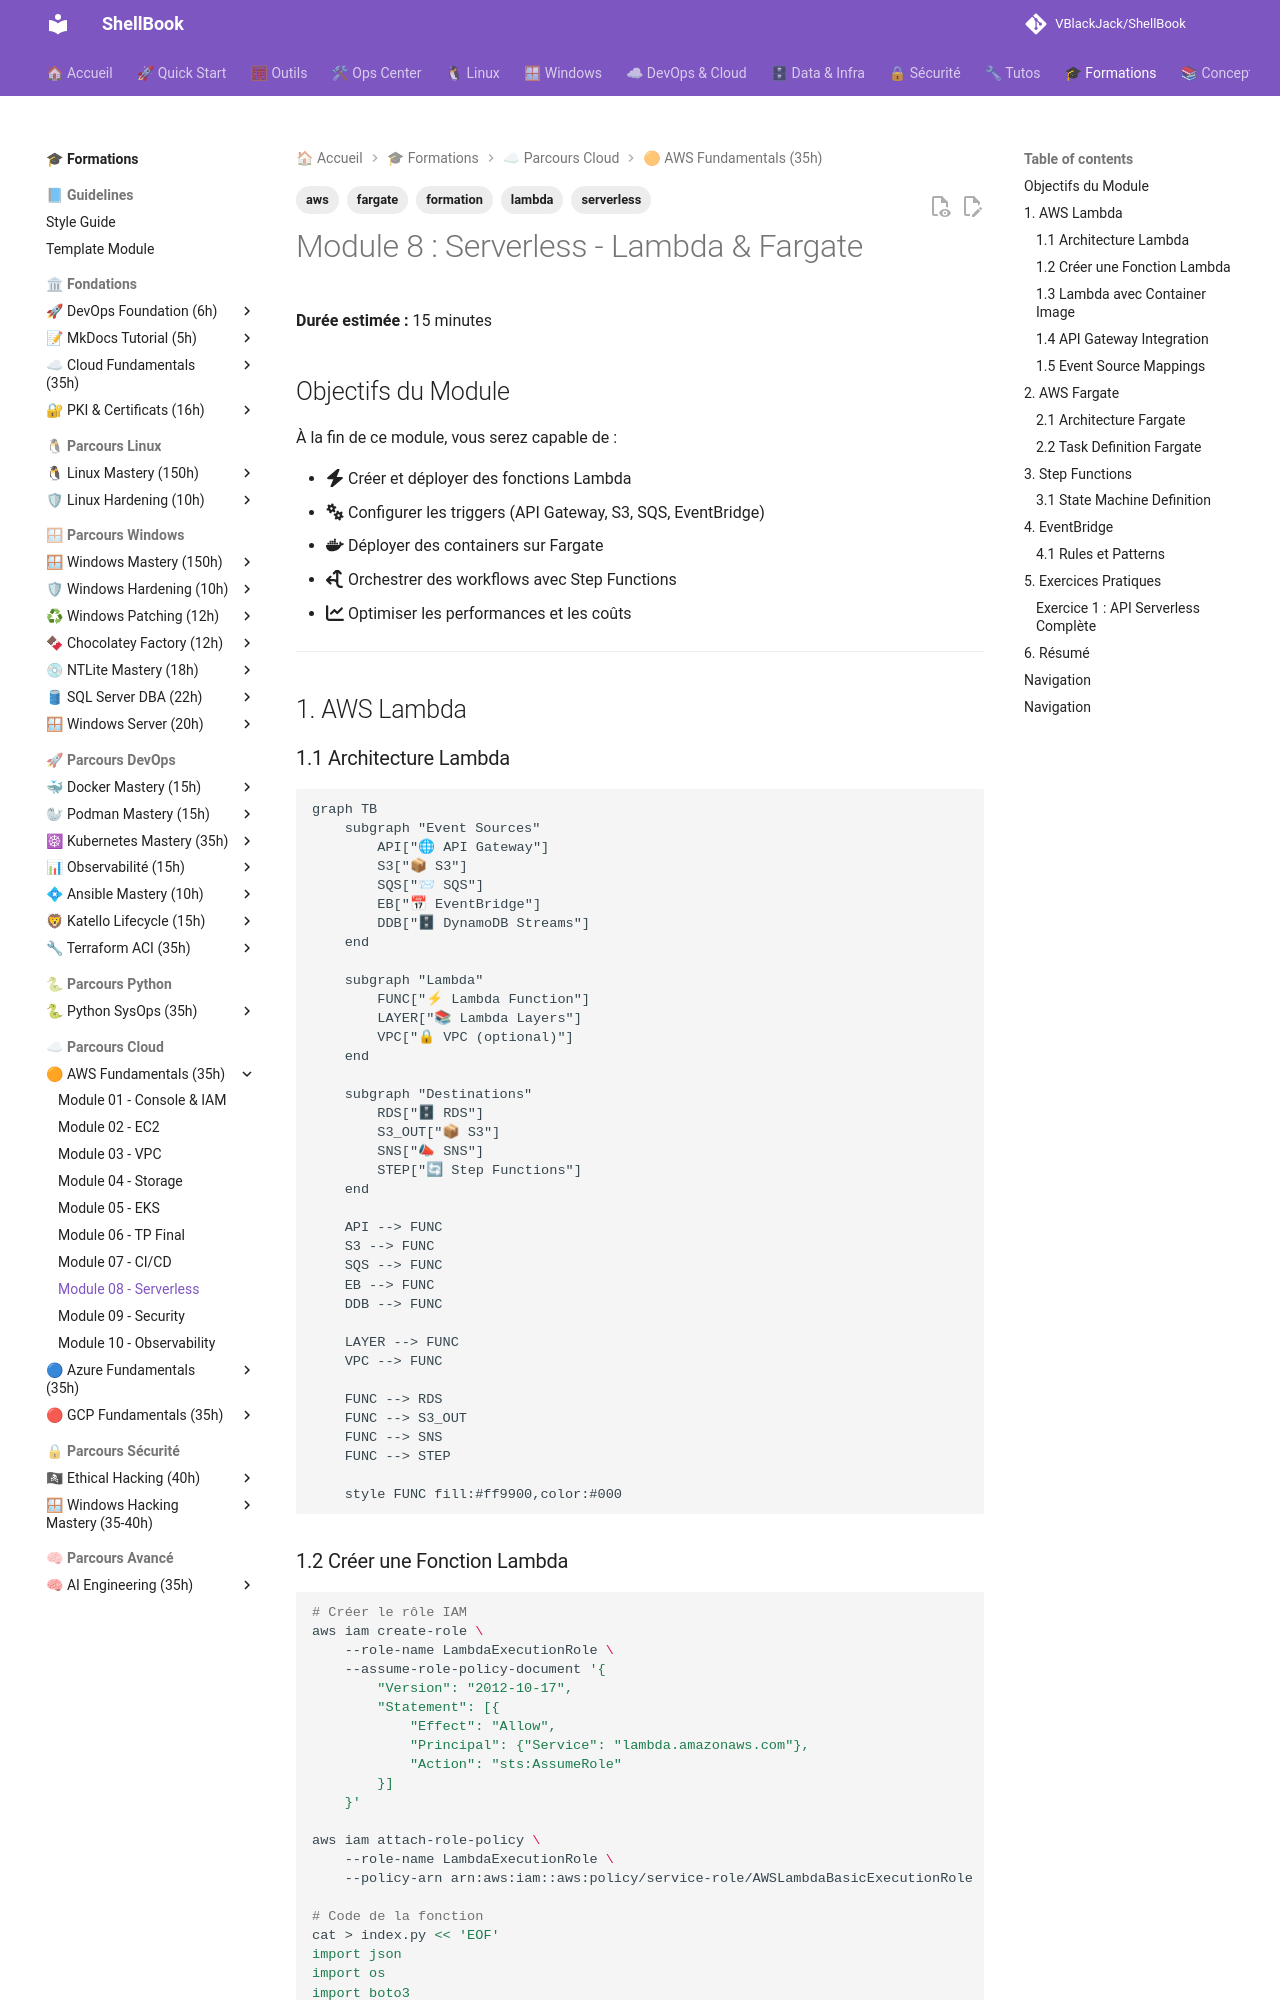

repository: VBlackJack/ShellBook · page: formations/aws-fundamentals/08-module/index.html · generator: mkdocs

---
tags:
  - formation
  - aws
  - lambda
  - serverless
  - fargate
---

# Module 8 : Serverless - Lambda & Fargate

**Durée estimée :** 15 minutes

## Objectifs du Module

À la fin de ce module, vous serez capable de :

- :fontawesome-solid-bolt: Créer et déployer des fonctions Lambda
- :fontawesome-solid-gears: Configurer les triggers (API Gateway, S3, SQS, EventBridge)
- :fontawesome-brands-docker: Déployer des containers sur Fargate
- :fontawesome-solid-arrows-split-up-and-left: Orchestrer des workflows avec Step Functions
- :fontawesome-solid-chart-line: Optimiser les performances et les coûts

---

## 1. AWS Lambda

### 1.1 Architecture Lambda

```mermaid
graph TB
    subgraph "Event Sources"
        API["🌐 API Gateway"]
        S3["📦 S3"]
        SQS["📨 SQS"]
        EB["📅 EventBridge"]
        DDB["🗄 DynamoDB Streams"]
    end

    subgraph "Lambda"
        FUNC["⚡ Lambda Function"]
        LAYER["📚 Lambda Layers"]
        VPC["🔒 VPC (optional)"]
    end

    subgraph "Destinations"
        RDS["🗄 RDS"]
        S3_OUT["📦 S3"]
        SNS["📣 SNS"]
        STEP["🔄 Step Functions"]
    end

    API --> FUNC
    S3 --> FUNC
    SQS --> FUNC
    EB --> FUNC
    DDB --> FUNC

    LAYER --> FUNC
    VPC --> FUNC

    FUNC --> RDS
    FUNC --> S3_OUT
    FUNC --> SNS
    FUNC --> STEP

    style FUNC fill:#ff9900,color:#000
```
